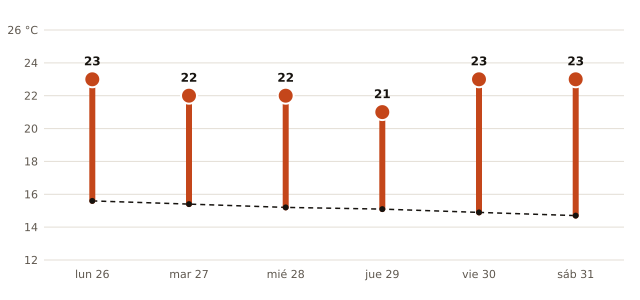

Source data for this figure (header and first rows):
fecha, máxima_prevista_C, máxima_normal_1991_2020_C
2026-10-26, 23, 15.6
2026-10-27, 22, 15.4
2026-10-28, 22, 15.2
2026-10-29, 21, 15.1
2026-10-30, 23, 14.9
2026-10-31, 23, 14.7
